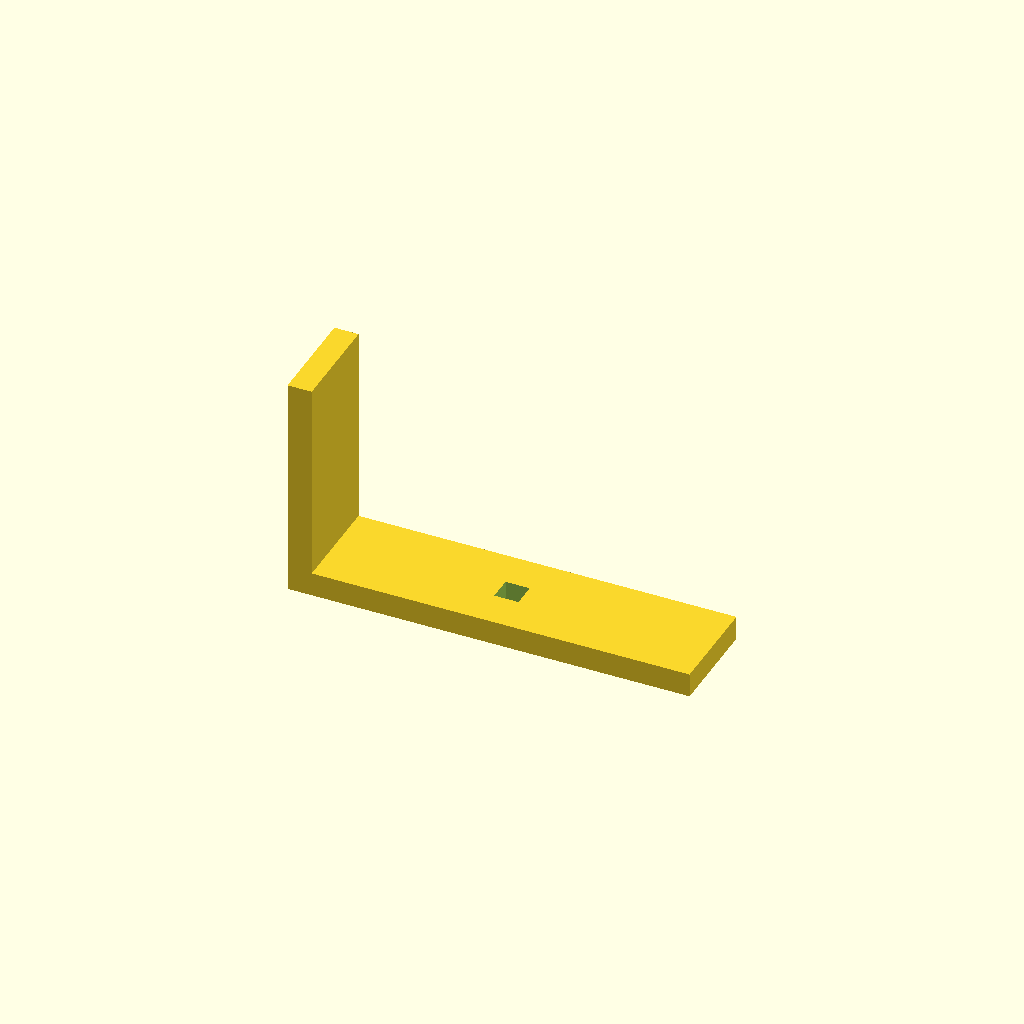
Cell 1 — every parameter at its default value.
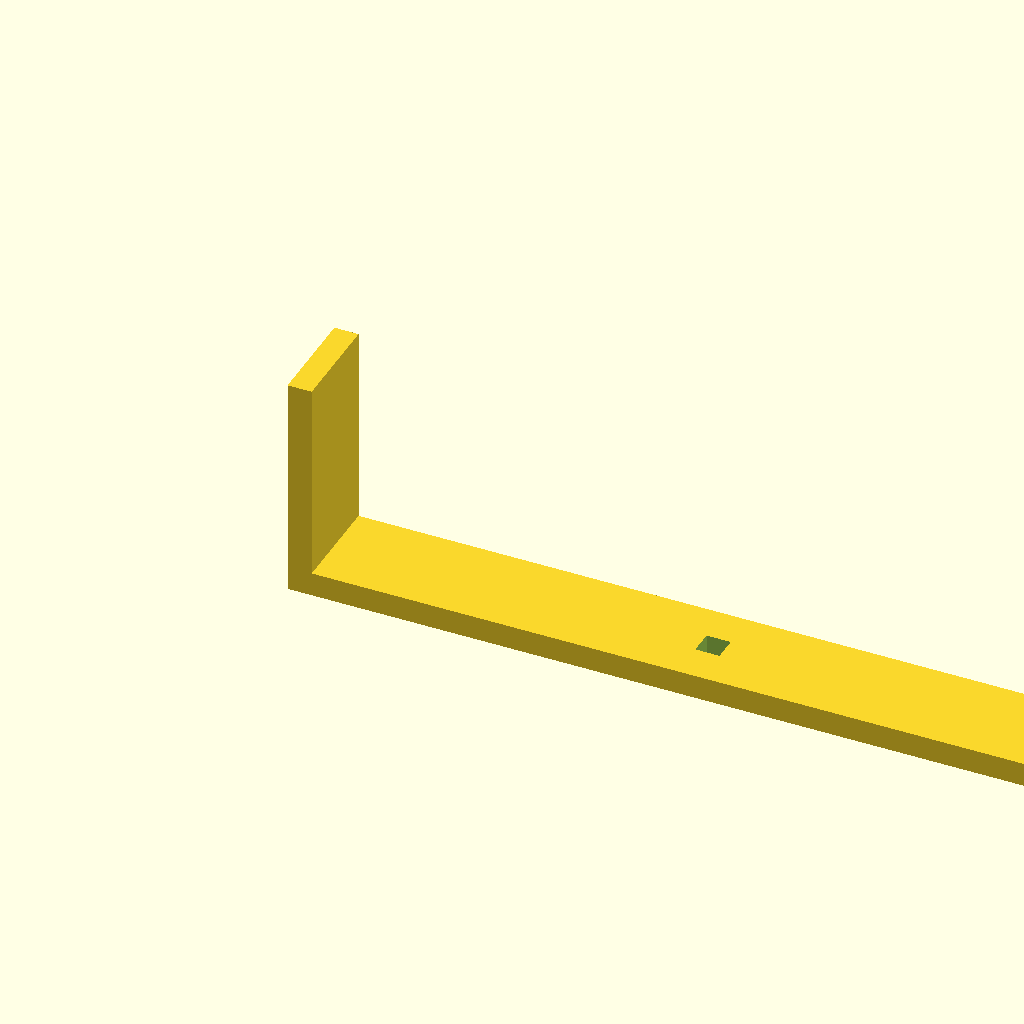
Cell 2 — base_l set to 400, the other parameters unchanged.
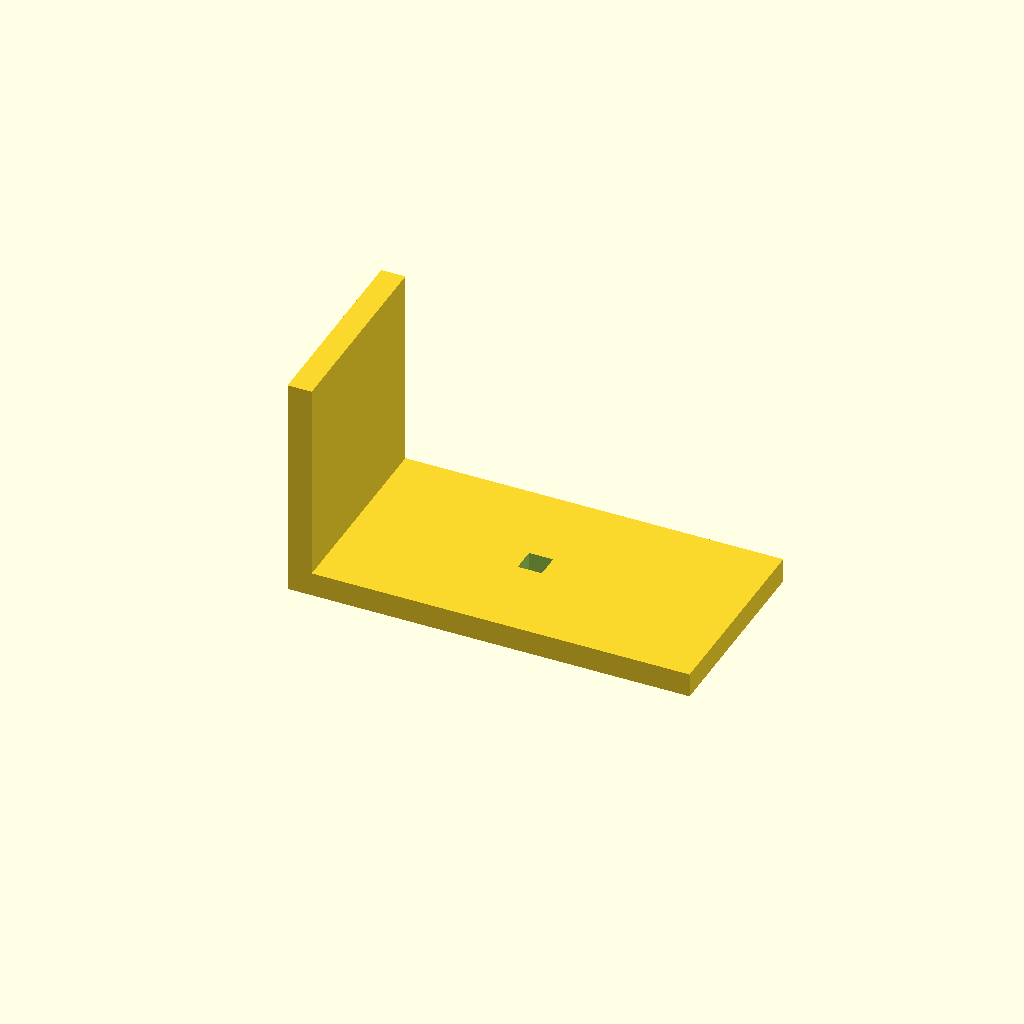
Cell 3: arm_w = 100 (everything else at default).
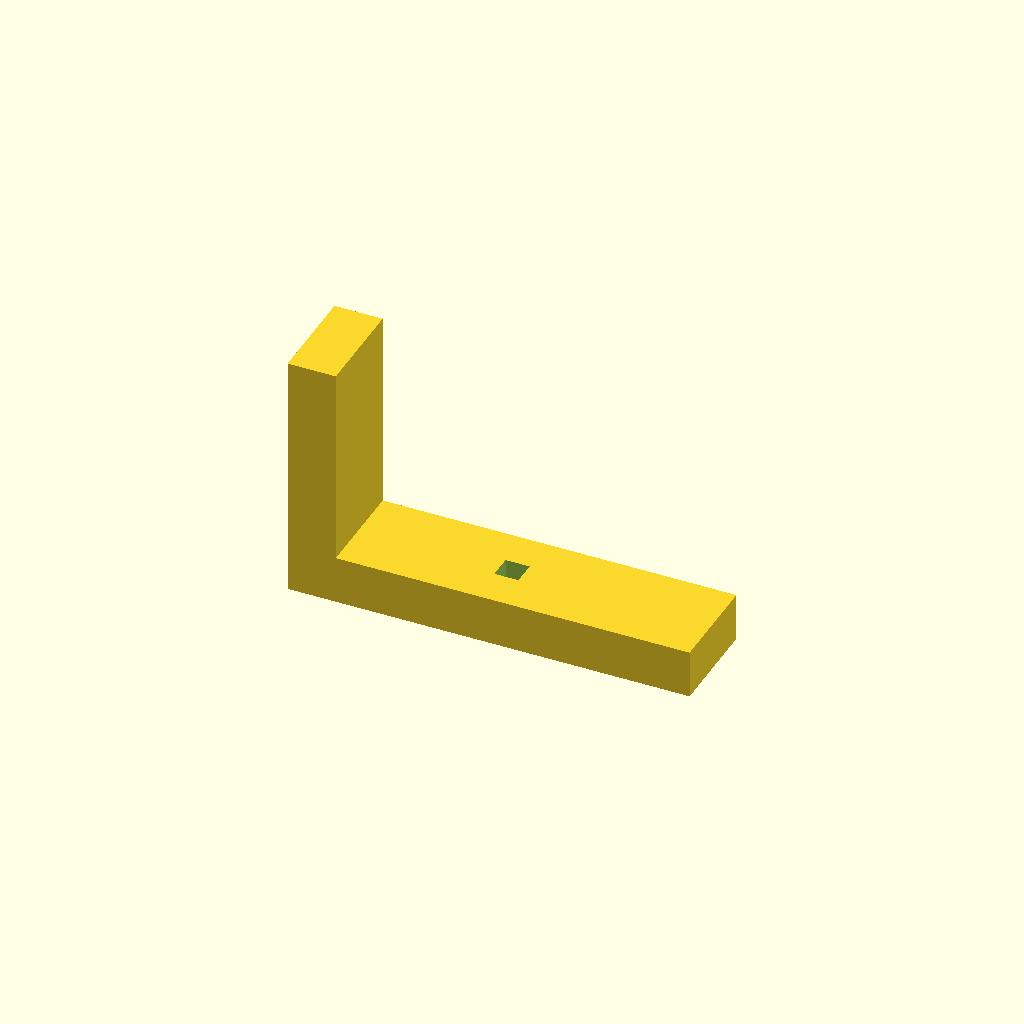
Cell 4 — thick set to 24, the other parameters unchanged.
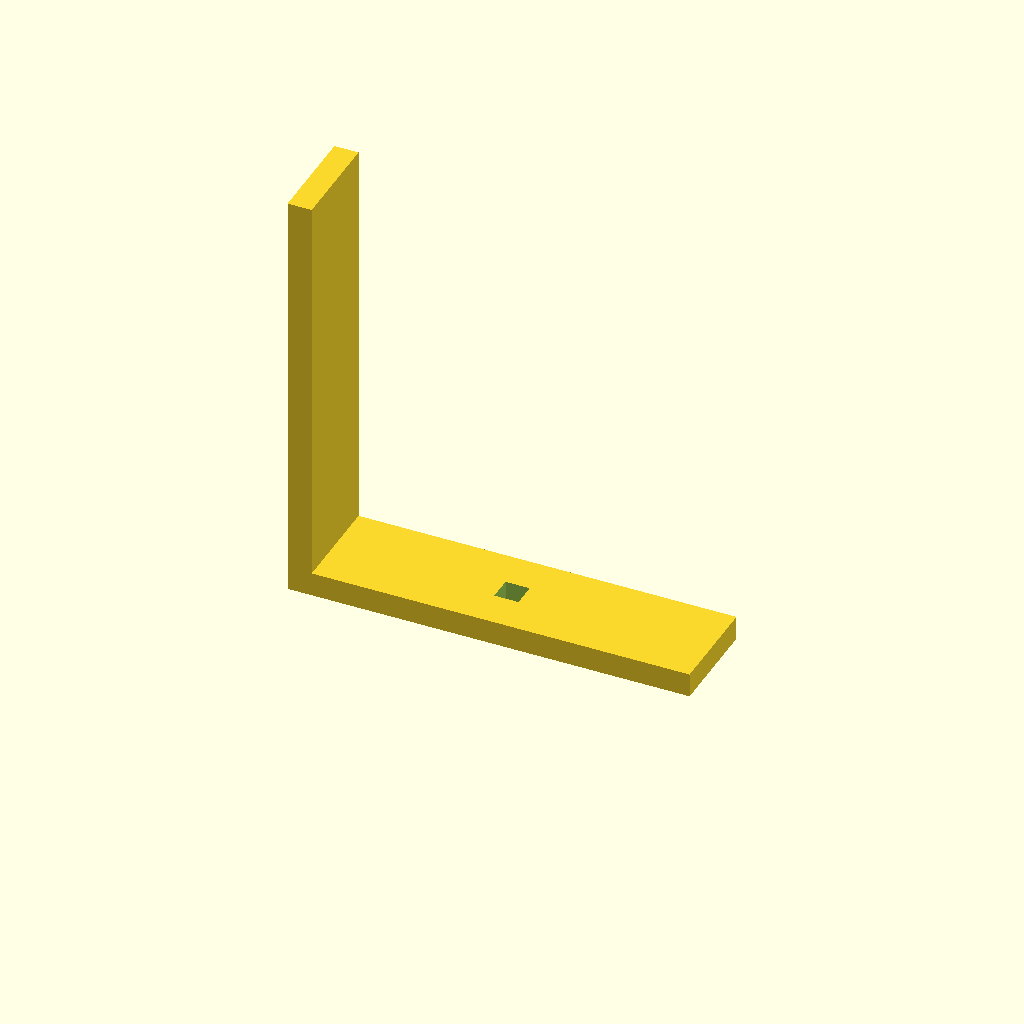
Cell 5: the same model with up_h = 200.
One fixed orthographic camera (rotation 55°, 0°, 25°; colour scheme Cornfield) for every cell.
Source of the model, optional_data/data/scale1/largestruc/part_0121.scad:
$fn = 32;

// ----------------------------------------------------------------------
// Gantry bracket: 200-250 mm L bracket
// ----------------------------------------------------------------------

// --- parameters (mm) ---
base_l = 200;             // base arm length, X
arm_w = 50;               // arm width, Y
thick = 12;               // arm thickness
up_h = 100;               // vertical arm height, Z
slot_w = 12;              // adjustment slot width in the base
fit_tol = 0.02;           // tolerance for press fits, mm
free_tol = 0.2;           // tolerance for clearance fits, mm

total_h = up_h + thick;  // overall height

difference() {
  union() {
    cube([base_l, arm_w, thick]);
    cube([thick, arm_w, total_h]);
  }
  translate([base_l / 2 - slot_w / 2, arm_w / 2 - slot_w / 2, -1])
    cube([slot_w, slot_w, thick + 2]);
}
Parameter table extracted from the source (name, type, default, range or options):
base_l: number, default 200
arm_w: number, default 50
thick: number, default 12
up_h: number, default 100
slot_w: number, default 12
fit_tol: number, default 0.02
free_tol: number, default 0.2
